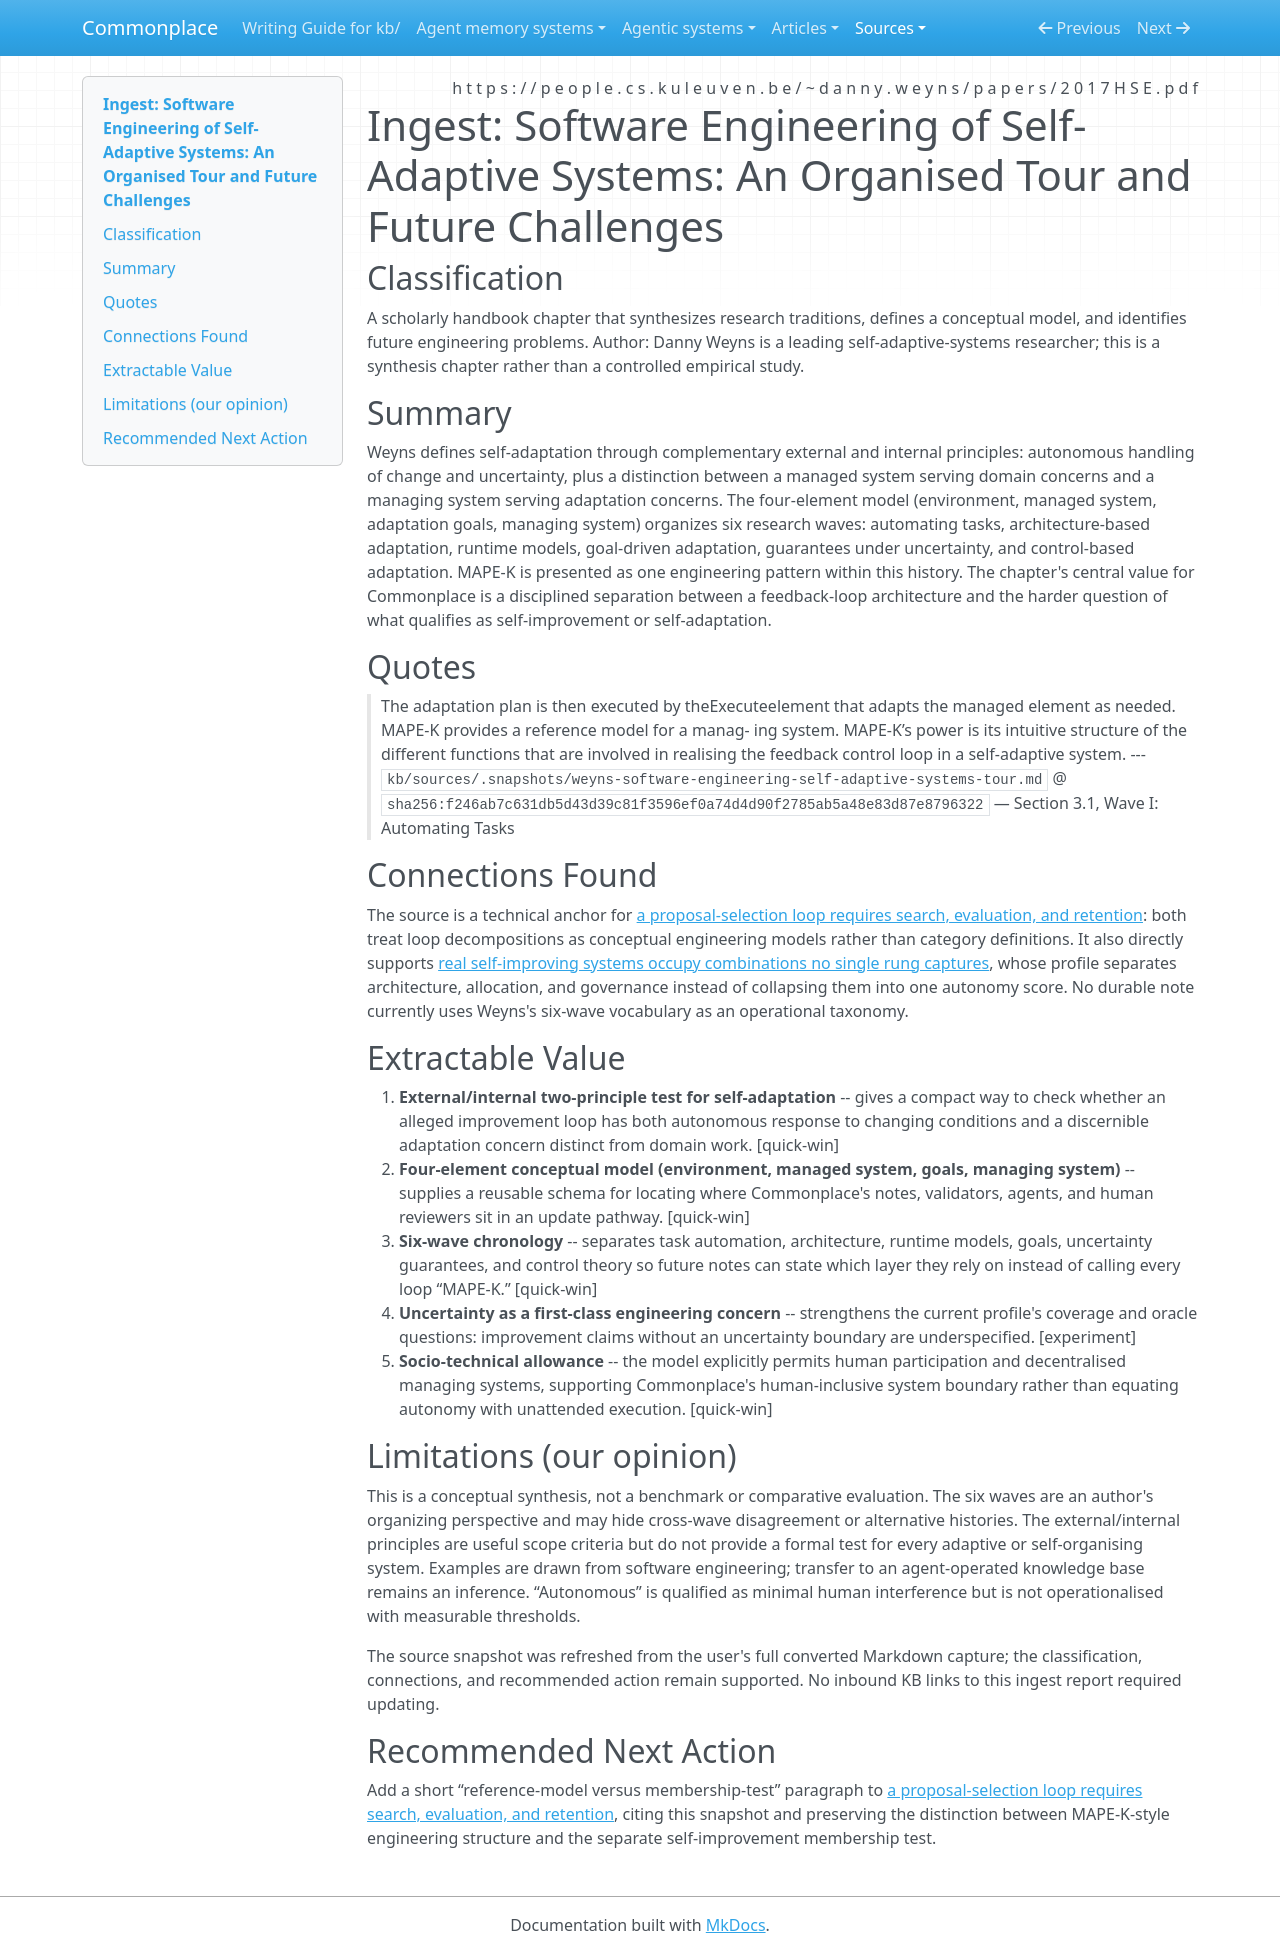

repository: zby/commonplace · page: sources/weyns-software-engineering-self-adaptive-systems-tour.ingest/index.html · generator: mkdocs

---
description: "Weyns's six-wave engineering perspective supplies a bounded self-adaptation vocabulary and a warning that MAPE-K is an engineering reference model, not a membership definition."
source: https://people.cs.kuleuven.be/~danny.weyns/papers/2017HSE.pdf
captured: "2026-07-21"
capture: pdf-read
genre: scientific-paper
snapshot_sha256: f246ab7c631db5d43d39c81f3596ef0a74d4d90f2785ab5a48e83d87e8796322
ingested: "2026-07-21"
type: types/ingest-report.md
domains: [self-adaptation, feedback-loops, uncertainty, systems-engineering]
---

# Ingest: Software Engineering of Self-Adaptive Systems: An Organised Tour and Future Challenges

## Classification

A scholarly handbook chapter that synthesizes research traditions, defines a conceptual model, and identifies future engineering problems.
Author: Danny Weyns is a leading self-adaptive-systems researcher; this is a synthesis chapter rather than a controlled empirical study.

## Summary

Weyns defines self-adaptation through complementary external and internal principles: autonomous handling of change and uncertainty, plus a distinction between a managed system serving domain concerns and a managing system serving adaptation concerns. The four-element model (environment, managed system, adaptation goals, managing system) organizes six research waves: automating tasks, architecture-based adaptation, runtime models, goal-driven adaptation, guarantees under uncertainty, and control-based adaptation. MAPE-K is presented as one engineering pattern within this history. The chapter's central value for Commonplace is a disciplined separation between a feedback-loop architecture and the harder question of what qualifies as self-improvement or self-adaptation.

## Quotes

> The adaptation plan is then executed by theExecuteelement that adapts the managed element as needed. MAPE-K provides a reference model for a manag- ing system. MAPE-K’s power is its intuitive structure of the different functions that are involved in realising the feedback control loop in a self-adaptive system.
> --- `kb/sources/.snapshots/weyns-software-engineering-self-adaptive-systems-tour.md` @ `sha256:f246ab7c631db5d43d39c81f3596ef0a74d4d90f2785ab5a48e83d87e8796322` — Section 3.1, Wave I: Automating Tasks

## Connections Found

The source is a technical anchor for [a proposal-selection loop requires search, evaluation, and retention](../theory/a-proposal-selection-loop-requires-search-evaluation-and-retention.md): both treat loop decompositions as conceptual engineering models rather than category definitions. It also directly supports [real self-improving systems occupy combinations no single rung captures](../theory/evidence/real-self-improving-systems-occupy-combinations-no-rung-captures.md), whose profile separates architecture, allocation, and governance instead of collapsing them into one autonomy score. No durable note currently uses Weyns's six-wave vocabulary as an operational taxonomy.

## Extractable Value

1. **External/internal two-principle test for self-adaptation** -- gives a compact way to check whether an alleged improvement loop has both autonomous response to changing conditions and a discernible adaptation concern distinct from domain work. [quick-win]
2. **Four-element conceptual model (environment, managed system, goals, managing system)** -- supplies a reusable schema for locating where Commonplace's notes, validators, agents, and human reviewers sit in an update pathway. [quick-win]
3. **Six-wave chronology** -- separates task automation, architecture, runtime models, goals, uncertainty guarantees, and control theory so future notes can state which layer they rely on instead of calling every loop “MAPE-K.” [quick-win]
4. **Uncertainty as a first-class engineering concern** -- strengthens the current profile's coverage and oracle questions: improvement claims without an uncertainty boundary are underspecified. [experiment]
5. **Socio-technical allowance** -- the model explicitly permits human participation and decentralised managing systems, supporting Commonplace's human-inclusive system boundary rather than equating autonomy with unattended execution. [quick-win]

## Limitations (our opinion)

This is a conceptual synthesis, not a benchmark or comparative evaluation. The six waves are an author's organizing perspective and may hide cross-wave disagreement or alternative histories. The external/internal principles are useful scope criteria but do not provide a formal test for every adaptive or self-organising system. Examples are drawn from software engineering; transfer to an agent-operated knowledge base remains an inference. “Autonomous” is qualified as minimal human interference but is not operationalised with measurable thresholds.

The source snapshot was refreshed from the user's full converted Markdown capture; the classification, connections, and recommended action remain supported. No inbound KB links to this ingest report required updating.

## Recommended Next Action

Add a short “reference-model versus membership-test” paragraph to [a proposal-selection loop requires search, evaluation, and retention](../theory/a-proposal-selection-loop-requires-search-evaluation-and-retention.md), citing this snapshot and preserving the distinction between MAPE-K-style engineering structure and the separate self-improvement membership test.
